Labelled photos from "food11_augmented", an image-classification folder in NorwegianIcecube/DNN_AE_GAN. The possible labels are: bread, dairy product, dessert, egg, fried food, meat, noodles pasta, rice, seafood, soup, vegetable fruit.

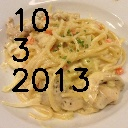
Label: noodles pasta

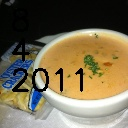
Label: soup

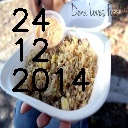
Label: rice

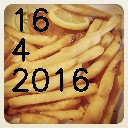
Label: fried food

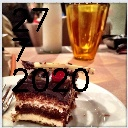
Label: dessert

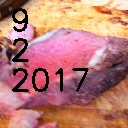
Label: meat
